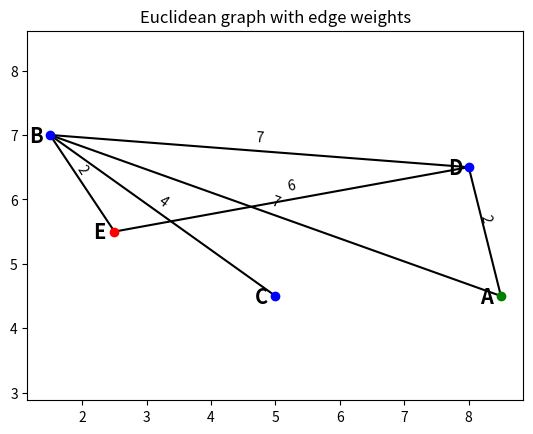
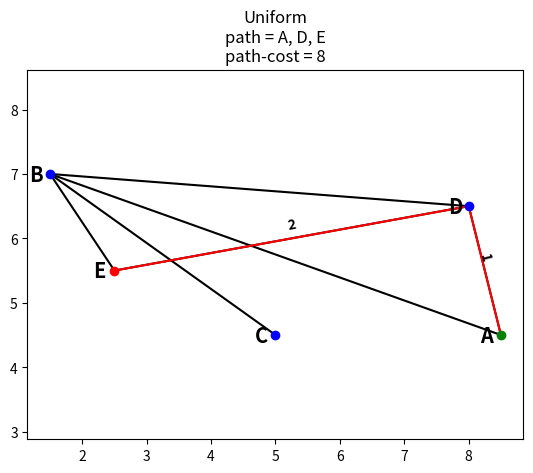
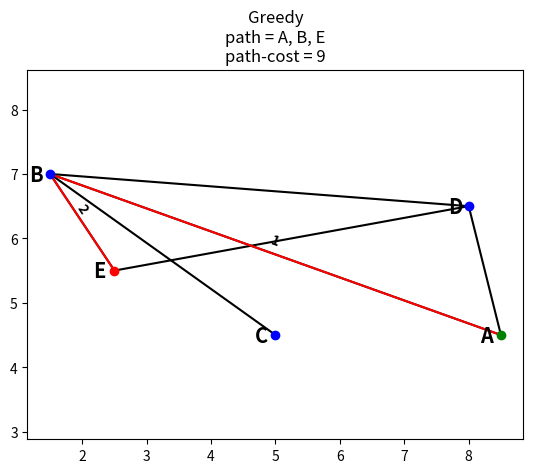
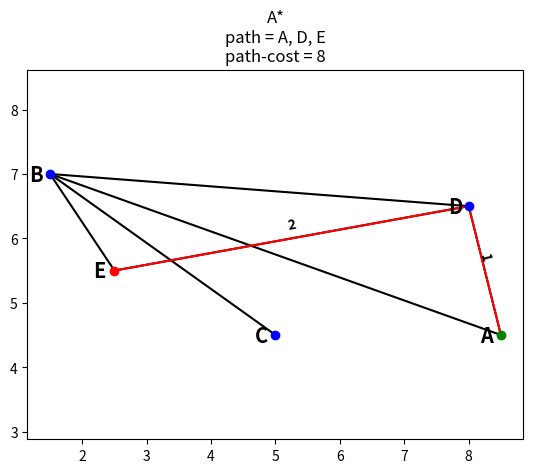
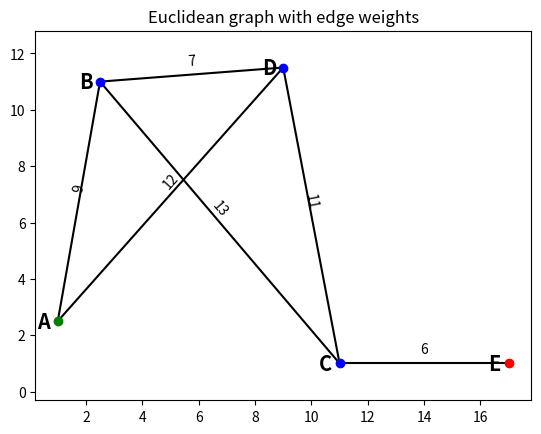
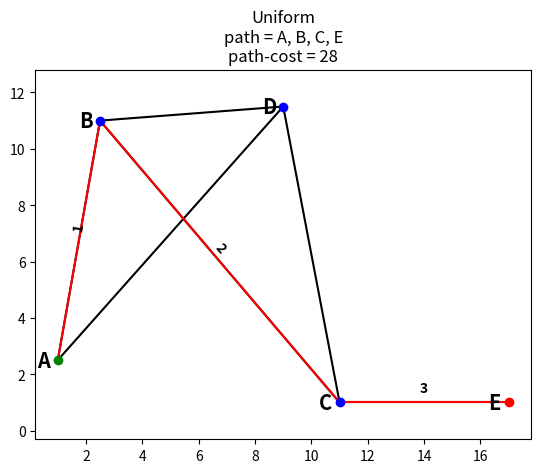
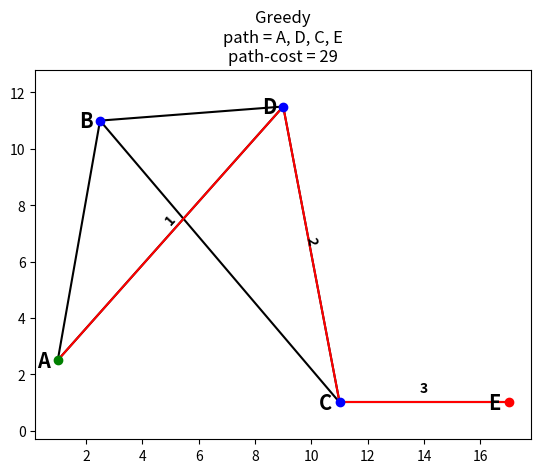
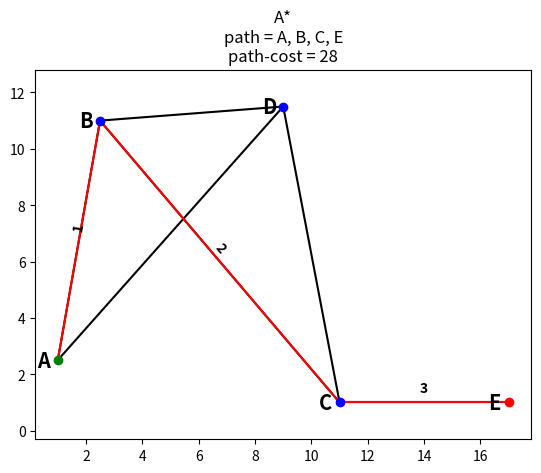
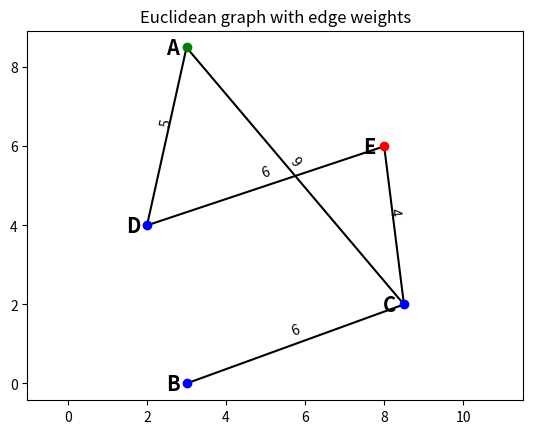
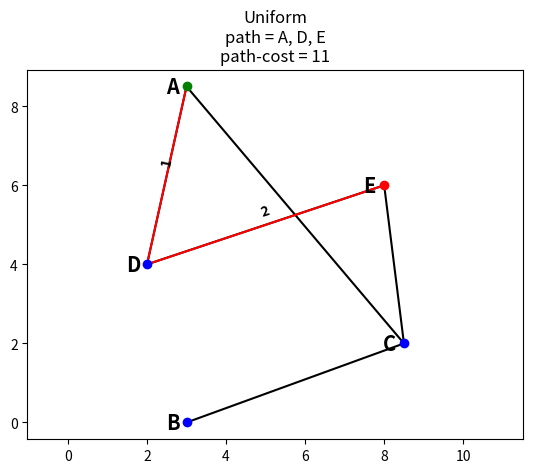
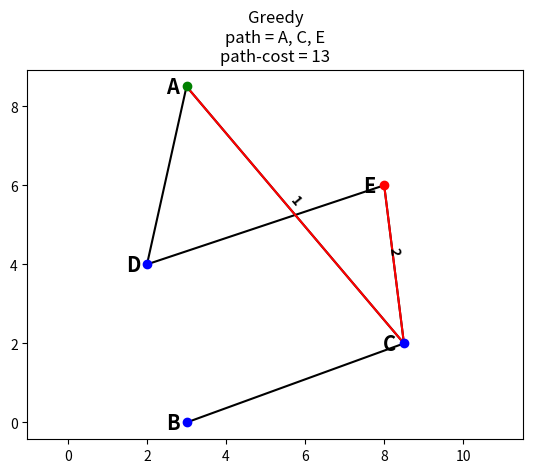
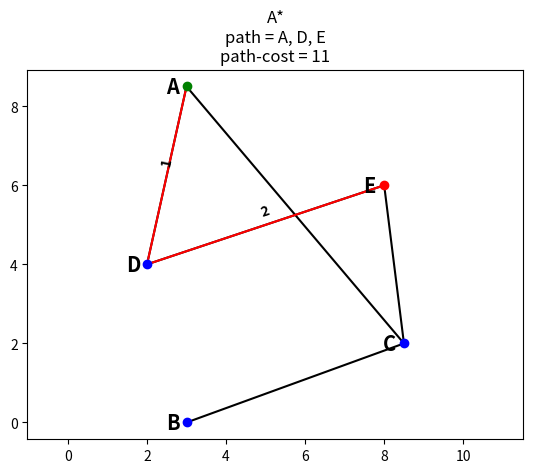
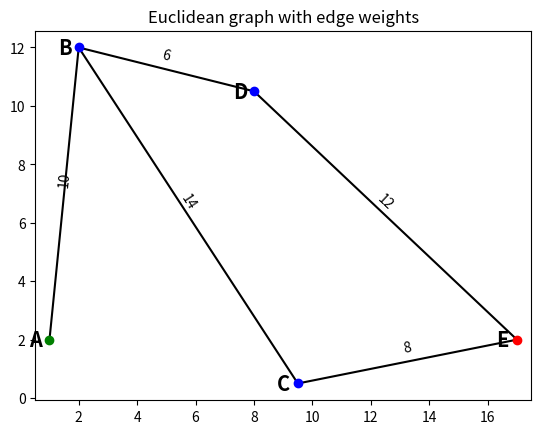
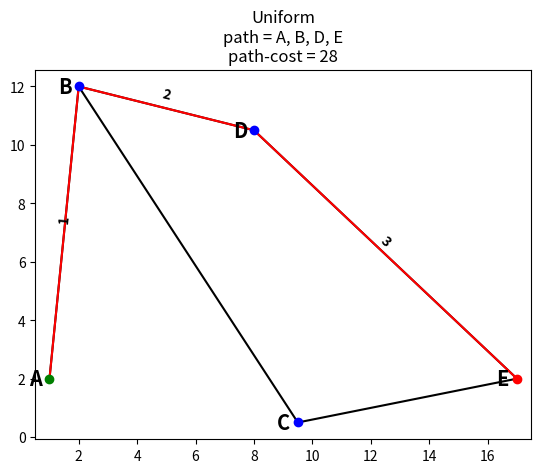
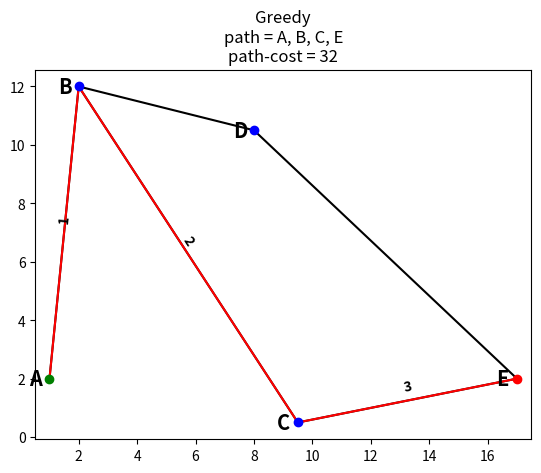
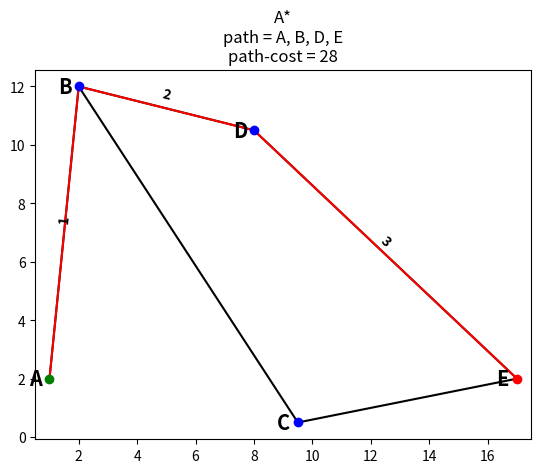

Reproduce these figures in Python, in order.


"""
generic Best-first search algorithm
and three concrete algorithms based thereupon:
    1. Dijkstra aka uniform-cost
    2. Greedy
    3. A*
"""

from abc import ABC, abstractmethod, abstractproperty
from typing import NamedTuple, Union, Optional, Any
from dataclasses import dataclass
from math import atan, degrees
from math import sqrt, floor, ceil
from itertools import product
from functools import reduce
from operator import or_
import numpy as np
import matplotlib.pyplot as plt



##### Random problem generation and vizualization functions #####

def generate_graph(n=10, random_state=None):
    """
    Generates a random eucledian graph with n verteces and 
    approximately edge_density * (n*(n-1)/2) edges.
    Returns a dictionary in this form:
    graph = {'vertices': {"A": (x, y), "B": (x, y)}, 'edges': {("A","B"): distance}}
    """
    
    def generate_grid_points(n, height=10, width=15, random_state=None):
        """make a coordinates matrix of random points based on a grid"""
        rs = np.random.RandomState(random_state) if type(random_state) in (int, type(None)) else random_state
        side_factor = width / height
        side = sqrt(n / side_factor)
        h, w = ceil(side), ceil(side*side_factor)
        
        xx = [width / (w-1) * i for i in range(w)]
        yy = [height / (h-1) * i for i in range(h)]

        coordinates_matrix = np.array(list(product(xx, yy))[:n])
        coordinates_matrix += rs.normal(0, scale=width/20, size=(n,2))
        coordinates_matrix -= coordinates_matrix.min(axis=0) - 1
        coordinates_matrix = coordinates_matrix // 0.5 * 0.5
        assert len(coordinates_matrix) == n
        return coordinates_matrix
    
    # random state
    random_state = int(random_state or np.random.randint(1, 9999))
    print("random state:", random_state)
    rs = np.random.RandomState(random_state)
    
    assert n <= 26, "n must not be greater than the number of letters in the latin alphabet"
    
    # some preliminary constants
    edge_density = 0.1
    span = 10

    # this will be returned    
    graph = {'vertices': dict(), 'edges': dict()}
    
    # generate coordinates of the n points
    if rs.rand() < 0.5:
        coordinates_matrix = (rs.rand(n, 2) * span) // 0.5 * 0.5
    else:
        coordinates_matrix = generate_grid_points(n, random_state=rs)
    
    graph['vertices'] = {chr(65 + i): (x,y) for i, (x,y) in enumerate(coordinates_matrix)}
    
    # generate edges
    probabilities_matrix = rs.rand(n, n)
    probabilities_matrix[np.diag_indices(n)] = 0
    
    while edge_density < 1.0:
        adjacency_matrix = np.triu(probabilities_matrix) >= (1 - edge_density)
        edge_density += 0.001
        
        if (adjacency_matrix + adjacency_matrix.T).sum(axis=0).min() > 0:
            break
    
    for i,row in enumerate(adjacency_matrix):
        for j in np.nonzero(row)[0]:
            distance = ((coordinates_matrix[i] - coordinates_matrix[j]) ** 2).sum() ** 0.5
            graph['edges'][(chr(65 + i), chr(65 + j))] = round(distance)
    return graph



def draw_graph(graph, path=None):
    """Draws a geometric graph from the given graph dictionary"""
    
    # Some inner helper functions
    def plot_point(point, **kwargs):
        params = dict(marker = 'o', color='blue', zorder=0)
        params.update(kwargs)
        plt.plot(*point, **params)
        
    def annotate_point(point, text, **kwargs):
        params = dict(
            xytext=(-15, -5), textcoords='offset points',
            fontsize='x-large', fontweight='bold', zorder=1
            )
        params.update(kwargs)
        plt.annotate(text=text, xy=point, **params)
    
    def plot_line(point1, point2, **kwargs):
        params = dict(linestyle = '-', color='black', zorder=-1)
        params.update(kwargs)
        plt.plot(*zip(point1, point2), **params)
        
    def annotate_line(point1, point2, text, **kwargs):
        params = dict(xytext=(0, 10), 
                     horizontalalignment='center',
                     verticalalignment='center',
                     textcoords='offset points', fontsize='medium', color='black')
        params.update(kwargs)
        
        x, y = (point1[0] + point2[0]) / 2, (point1[1] + point2[1]) / 2
        slope = (point2[1] - point1[1]) / ((point2[0] - point1[0]) or 1E-9)  #to avoid devision by zero
        plt.annotate(text=text, xy=(x, y), rotation=degrees(atan(slope)), **params)
    
    # draw the grapg parts
    plt.figure()
    
    # plot and annotate each vertex i.e. point
    for label, point in graph['vertices'].items():
        color='green' if label=='A' else 'red' if label==chr(64+len(graph['vertices'])) else 'blue'
        plot_point(point, color=color)
        annotate_point(point, text=label, color='black')
    
    # draw and annotate each line i.e. edge
    for (point1, point2), value in graph['edges'].items():
        point1 = graph['vertices'][point1]
        point2 = graph['vertices'][point2]
        plot_line(point1, point2)
        if not path: annotate_line(point1, point2, text=value)
        
    # darw the path
    if path:
        points = [graph['vertices'][k] for k in path]
        for i in range(len(points)-1):
            plot_line(points[i], points[i+1], color='red')
            annotate_line(points[i], points[i+1], text=f"{i+1}", weight='bold')
    
    plt.axis('equal')
    return plt.gca()



##### Helper data structure(s) #####

class PriorityQueue:
    """
    priority queue implemented with a binary heap.
    Accepts an evaluation function f to compare the nodes
    """
    def __init__(self, f=None):  # f = evaluation function to compare items: f(item)
        self._nodes = []
        self.f = f if callable(f) else lambda item: item

    def __len__(self):
        return len(self._nodes)
    
    def is_empty(self):
        return len(self._nodes) == 0

    def add(self, item):
        # alias for convenience
        nodes = self._nodes
        
        # append to the end
        nodes.append(item)
        
        # bubble up
        c = len(nodes) - 1
        while c:
            p = (c - (1 if c%2 else 2)) // 2
            if self.f(nodes[c]) < self.f(nodes[p]):
                nodes[c], nodes[p] = nodes[p], nodes[c]
                c = p
            else: break
    
    def top(self):
        """returns the top element but does not remove it, unlike pop()"""
        return self._nodes[0]
    
    def pop(self):
        # alias for convenience
        nodes = self._nodes
        
        # swap
        nodes[0], nodes[-1] = nodes[-1], nodes[0]
        
        # pop
        item = nodes.pop()
        
        # bubble down
        p = 0
        while True:
            # determine the indeces
            l = (2*p + 1) if (2*p + 1) < len(nodes) else None
            r = (2*p + 2) if (2*p + 2) < len(nodes) else None
            c = r if (l and r) and (self.f(nodes[r]) < self.f(nodes[l])) else l
            
            # swap if necessary
            if c and self.f(nodes[c]) < self.f(nodes[p]):
                nodes[p], nodes[c] = nodes[c], nodes[p]
                p = c
            else: break
        return item


##### Problem data structures #####


@dataclass
class Node:
    state: Union[int, str, Any]
    parent: Optional['Node'] = None
    action: Optional[Any] = None
    path_cost: Optional[float] = 0.0
    heuristic: Optional[float] = float('inf')
    def __repr__(self): return "{}({})".format(self.__class__.__name__, self.state)

    
class AbstractSearchProblem(ABC):
    """
    Abstract Search Problem class
    """
    def __init__(self, problem_representation=None):
        self.problem_representation = problem_representation
    
    @abstractproperty
    def initial(self):
        "returns the INITIAL state"
    
    @abstractmethod
    def is_goal(self, state) -> bool:
        "returns True if the state is a goal state"
    
    @abstractmethod
    def actions(self, state):
        "returns valid actions from the given state"
    
    @abstractmethod
    def result(self, state, action):
        "returns a new state"
    
    @abstractmethod
    def action_cost(state, action, next_state) -> float:
        "returns the cost of performing an action from the current state that takes the agent to the next_state"


class SearchProblem(AbstractSearchProblem):
    """
    Concrete search problem representation and implementation.
    """
    def __init__(self, problem_representation):
        """
        Expects a euclidean graph as problem representation, in this format:
        graph = {'vertices': {"A": (x, y), "B": (x, y)}, 'edges': {("A","B"): distance}}
        """
        self.graph = problem_representation
        self.graph['edges'] = {frozenset(k):v for k,v in self.graph['edges'].items()}

    @property
    def initial(self):
        """Returns the INITIAL state"""
        return min(self.graph['vertices'].keys())
    
    def is_goal(self, state) -> bool:
        return state == max(self.graph['vertices'].keys())
    
    def actions(self, state) -> set:
        return reduce(or_, {edge for edge in self.graph['edges'] if state in edge}, frozenset()).difference({state})
        
    def result(self, state, action):
        """transition model"""
        next_state = action  # here
        edge = frozenset({state, action})
        return next_state if edge in self.graph['edges'] else None
    
    def action_cost(self, state, action, next_state=None) -> float:
        assert next_state is None or next_state == action, "action must be == next_state in this problem type implementation"
        edge = frozenset({state, action})
        return self.graph['edges'][edge]

    def heuristic(self, state):
        """get the heuristic value from the given node to the GOAL"""
        state_coords = np.array(self.graph['vertices'][state])
        goal_coords = np.array(self.graph['vertices'][max(self.graph['vertices'])])
        return ((goal_coords - state_coords) ** 2).sum() ** 0.5
        
    def expand(self, node):
        """
        note: in AIMA, expand() is a stand-alone function
        """
        state = node.state
        for action in self.actions(state):
            next_state = self.result(state, action)
            path_cost = node.path_cost + self.action_cost(state, action, next_state)
            heuristic = self.heuristic(next_state)
            yield Node(state=next_state, parent=node, action=action, 
                       path_cost=path_cost, heuristic=heuristic)
    
    def get_solution_path(self, node, return_cost=False):
        assert self.is_goal(node.state), "node must be the GOAL"
        path = [node.state,]
        while node.state != self.initial:
            node = node.parent
            path.append(node.state)
        path = path[::-1]
        
        if return_cost:
            edges = [frozenset({path[i], path[i+1]}) for i in range(len(path)-1)]
            cost = sum(self.graph['edges'][edge] for edge in edges)
        
        return (path, cost) if return_cost else path
    

        

##### Search algorithms #####

def best_first(problem, f):
    """
    Generic search algorithm.
    best first search with a priority queue (based on an evaluation function f)
    AIMA page 91
    """
    node = Node(state=problem.initial)
    frontier = PriorityQueue(f) # f = evaluation function 
    frontier.add(node)
    reached = {problem.initial: node}
    
    while not frontier.is_empty():
        node = frontier.pop()
        if problem.is_goal(node.state):
            return node  # from which the solution path can be constructed
        
        for child in problem.expand(node):  # child = child node
            state = child.state
            if state not in reached or child.path_cost < reached[state].path_cost:
                reached[state] = child
                frontier.add(child)
    # return failure
    return None
    
    

def g(node):
    """path cost"""
    return node.path_cost

def h(node):
    """heuristic"""
    return node.heuristic


def uniform_cost(problem):
    """aka Dijkstra's algorithm"""
    return best_first(problem, f=g)
    
    
def greedy(problem):
    """uses the heuristic"""
    return best_first(problem, f=h)
    
    
def a_star(problem):
    f = lambda node: g(node) + h(node)
    return best_first(problem, f=f)




def visualize_results(problem, solution, text=None):
    if solution:
        path, cost = problem.get_solution_path(node=solution, return_cost=True)
        print(f"\n{str(text).upper()}:")
        print("solution path:", path, "\tpath cost:", cost)
        ax = draw_graph(graph, path=path)
        text = str(text or "") + f"""\npath = {str(path)[1:-1].replace("'", "")}\npath-cost = {cost}"""
        ax.set_title(text)
        plt.show()
    else:
        print("no solution")
        
        
if __name__ == '__main__':
    
    seeds = [144, 231, 370, 696, 959, None]  # 5 nodes
    #seeds = [4, 22, 63, 76, 80, 93, 103, 106, 108, 140, 141, 163, 166, 168]  #10
    
    for seed in seeds:

        graph = generate_graph(5, random_state=seed)
        print(graph, end="\n\n")
        
        draw_graph(graph).set_title("Euclidean graph with edge weights")
        plt.show()
        
        problem = SearchProblem(graph)
        
        # 1. uniform-cost
        solution = uniform_cost(problem)
        visualize_results(problem, solution, text="Uniform")
        
        # 2. greedy
        solution = greedy(problem)
        visualize_results(problem, solution, text="Greedy")
        
        # 3. a-star
        solution = uniform_cost(problem)
        visualize_results(problem, solution, text="A*")
